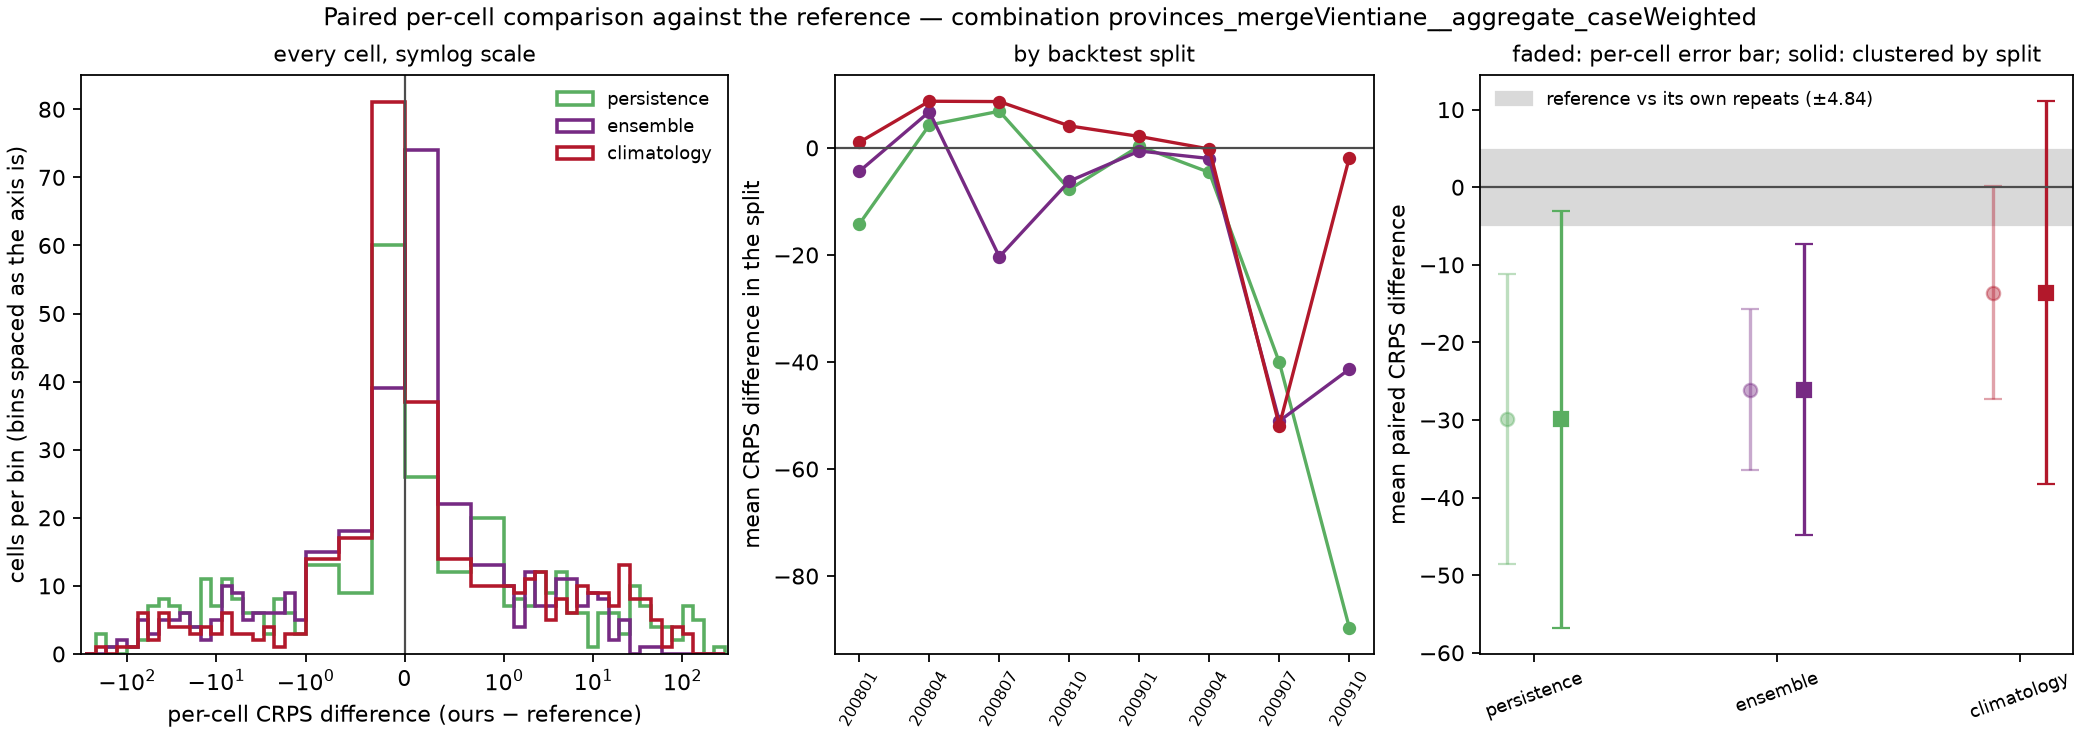

The data file committed next to this chart (first rows):
model, against, weighting, n_cells, mean_crps_model, mean_crps_against, mean_diff, skill_score, sd_diff_cell, se_cell_naive, se_cluster_location, se_cluster_split, mean_diff_by_split, se_split_level, cells_model_better, cells_model_worse, cells_tied, splits_model_better, n_splits, win_rate_cells
persistence, reference, cases, 371, 86.6, 116.5, -29.9, 0.2567, 76.69, 9.535, 21.46, 13.7, -18.1, 11.47, 190, 181, 0, 5, 8, 0.5121
ensemble, reference, cases, 371, 90.41, 116.5, -26.09, 0.2239, 42.52, 5.287, 13.9, 9.558, -14.89, 7.393, 167, 204, 0, 7, 8, 0.4501
climatology, reference, cases, 371, 102.9, 116.5, -13.6, 0.1167, 56.36, 7.007, 10.71, 12.59, -3.66, 7.023, 172, 199, 0, 3, 8, 0.4636
